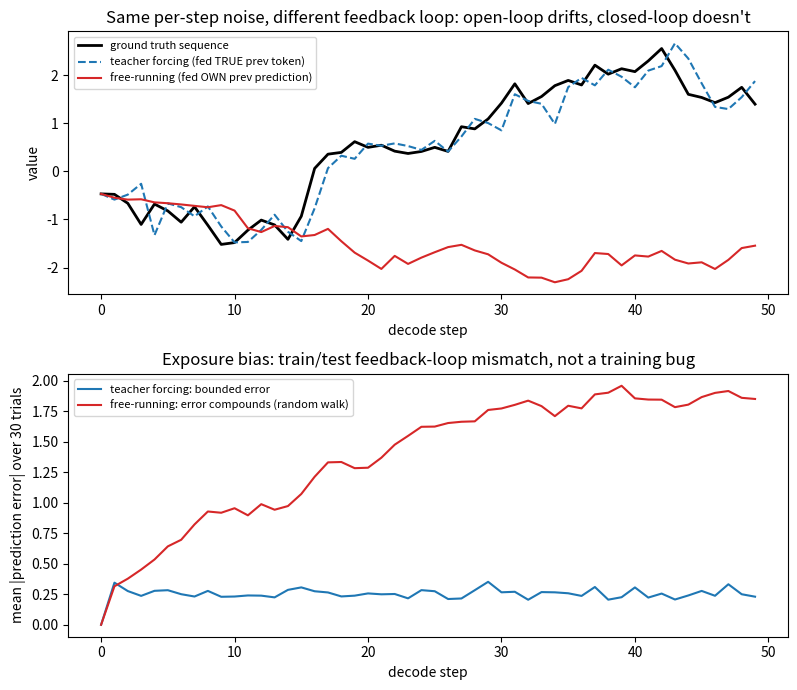

This figure's Python source:
"""
Day 51 — Seq2seq Encoder-Decoder
Shows "exposure bias": training with teacher forcing (decoder always sees the
TRUE previous token) vs inference (decoder must feed back its OWN previous
prediction) are different feedback loops -- closed-loop (error-corrected every
step) vs open-loop (errors compound) in control-theory terms. Same per-step
noise, wildly different accumulated error over a decode sequence.
"""
import numpy as np
import matplotlib.pyplot as plt

np.random.seed(50)

T = 50
n_trials = 30
per_step_noise_std = 0.15

fig, axes = plt.subplots(2, 1, figsize=(8, 7))

# true reference sequence the decoder is trying to reproduce
true_seq = np.cumsum(np.random.randn(T) * 0.3)

# --- Top: example trajectories, teacher forcing vs free-running ---
ax = axes[0]
ax.plot(true_seq, color="black", linewidth=2, label="ground truth sequence")

# teacher forcing: prediction at t is always true_seq[t-1] + noise (error never compounds)
tf_pred = np.zeros(T)
tf_pred[0] = true_seq[0]
for t in range(1, T):
    tf_pred[t] = true_seq[t - 1] + np.random.randn() * per_step_noise_std
ax.plot(tf_pred, color="#1f77b4", linestyle="--", label="teacher forcing (fed TRUE prev token)")

# free-running: prediction at t is based on the model's OWN previous prediction
fr_pred = np.zeros(T)
fr_pred[0] = true_seq[0]
for t in range(1, T):
    fr_pred[t] = fr_pred[t - 1] + np.random.randn() * per_step_noise_std
ax.plot(fr_pred, color="#d62728", label="free-running (fed OWN prev prediction)")

ax.set_xlabel("decode step")
ax.set_ylabel("value")
ax.set_title("Same per-step noise, different feedback loop: open-loop drifts, closed-loop doesn't")
ax.legend(fontsize=8)

# --- Bottom: accumulated |error| averaged over many trials ---
ax2 = axes[1]
tf_errors = np.zeros((n_trials, T))
fr_errors = np.zeros((n_trials, T))

for trial in range(n_trials):
    true_t = np.cumsum(np.random.randn(T) * 0.3)

    tf = np.zeros(T)
    tf[0] = true_t[0]
    for t in range(1, T):
        tf[t] = true_t[t - 1] + np.random.randn() * per_step_noise_std
    tf_errors[trial] = np.abs(tf - true_t)

    fr = np.zeros(T)
    fr[0] = true_t[0]
    for t in range(1, T):
        fr[t] = fr[t - 1] + np.random.randn() * per_step_noise_std
    fr_errors[trial] = np.abs(fr - true_t)

ax2.plot(tf_errors.mean(axis=0), color="#1f77b4", label="teacher forcing: bounded error")
ax2.plot(fr_errors.mean(axis=0), color="#d62728", label="free-running: error compounds (random walk)")
ax2.set_xlabel("decode step")
ax2.set_ylabel("mean |prediction error| over 30 trials")
ax2.set_title("Exposure bias: train/test feedback-loop mismatch, not a training bug")
ax2.legend(fontsize=8)

plt.tight_layout()
plt.savefig("graph_DAY_51.png", dpi=120, bbox_inches="tight")
